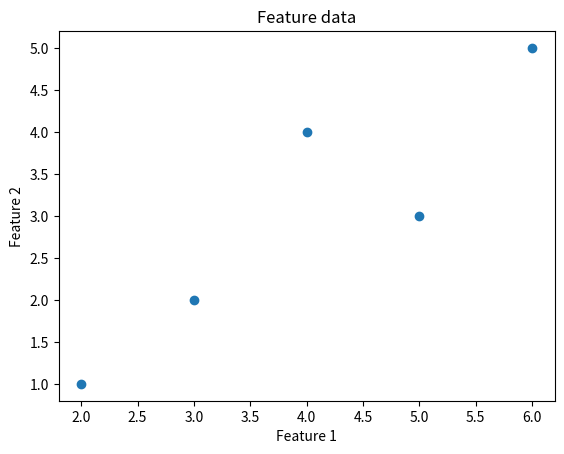

The matplotlib source for this figure:
# CODE:
import numpy as np, pandas as pd
import matplotlib.pyplot as plt
X = np.array([[2, 1], [3, 2], [4, 4], [5, 3], [6, 5]], dtype=float)
df = pd.DataFrame(X, columns=["feature1", "feature2"])
cov = np.cov(X.T); vals, vecs = np.linalg.eig(cov)
print("Data:\n", df); print("Covariance matrix:\n", cov)
print("Eigenvalues:", vals); print("Eigenvectors:\n", vecs)
plt.scatter(X[:,0], X[:,1]); plt.title("Feature data"); plt.xlabel("Feature 1"); plt.ylabel("Feature 2")
plt.savefig("02_covariance_eigen_analysis.png"); plt.show()

# INPUT:
# Input: a small two-feature dataset.
#

# OUTPUT:
# Output: covariance matrix, eigenvalues/eigenvectors, and scatter plot.
